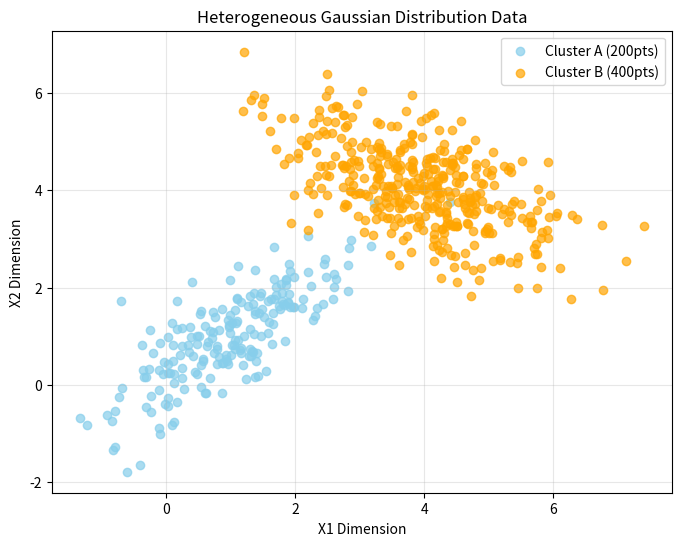

Generate this figure with matplotlib:
# 导入核心库
import numpy as np
import matplotlib.pyplot as plt

# 1. 数据生成函数
def generate_heterogeneous_data(seed=42):
    np.random.seed(seed)  # 固定随机种子，结果可复现
    # 簇A：200点，强正相关
    mu1 = np.array([1, 1])
    cov1 = np.array([[1.0, 0.8], [0.8, 1.0]])
    data_A = np.random.multivariate_normal(mu1, cov1, 200)
    # 簇B：400点，负相关
    mu2 = np.array([4, 4])
    cov2 = np.array([[1.2, -0.6], [-0.6, 0.8]])
    data_B = np.random.multivariate_normal(mu2, cov2, 400)
    # 合并数据与真实标签（0=簇A，1=簇B）
    data_all = np.vstack((data_A, data_B))
    label_all = np.hstack((np.zeros(200), np.ones(400)))
    return data_A, data_B, data_all, label_all

# 2. 生成数据并保存（作业要求：保留数据集）
data_A, data_B, data_all, label_all = generate_heterogeneous_data()
np.savez('gmm_data.npz', data_A=data_A, data_B=data_B, data_all=data_all, label_all=label_all)

# 3. 数据可视化
plt.figure(figsize=(8, 6))
plt.scatter(data_A[:, 0], data_A[:, 1], c='skyblue', label='Cluster A (200pts)', alpha=0.7)
plt.scatter(data_B[:, 0], data_B[:, 1], c='orange', label='Cluster B (400pts)', alpha=0.7)
plt.xlabel('X1 Dimension')
plt.ylabel('X2 Dimension')
plt.title('Heterogeneous Gaussian Distribution Data')
plt.legend(loc='best')
plt.grid(alpha=0.3)
plt.savefig('data_generation.png', dpi=300)  # 保存可视化图
plt.show()

# 打印数据基本信息
print(f"簇A数据形状：{data_A.shape}，簇B数据形状：{data_B.shape}，合并数据形状：{data_all.shape}")
